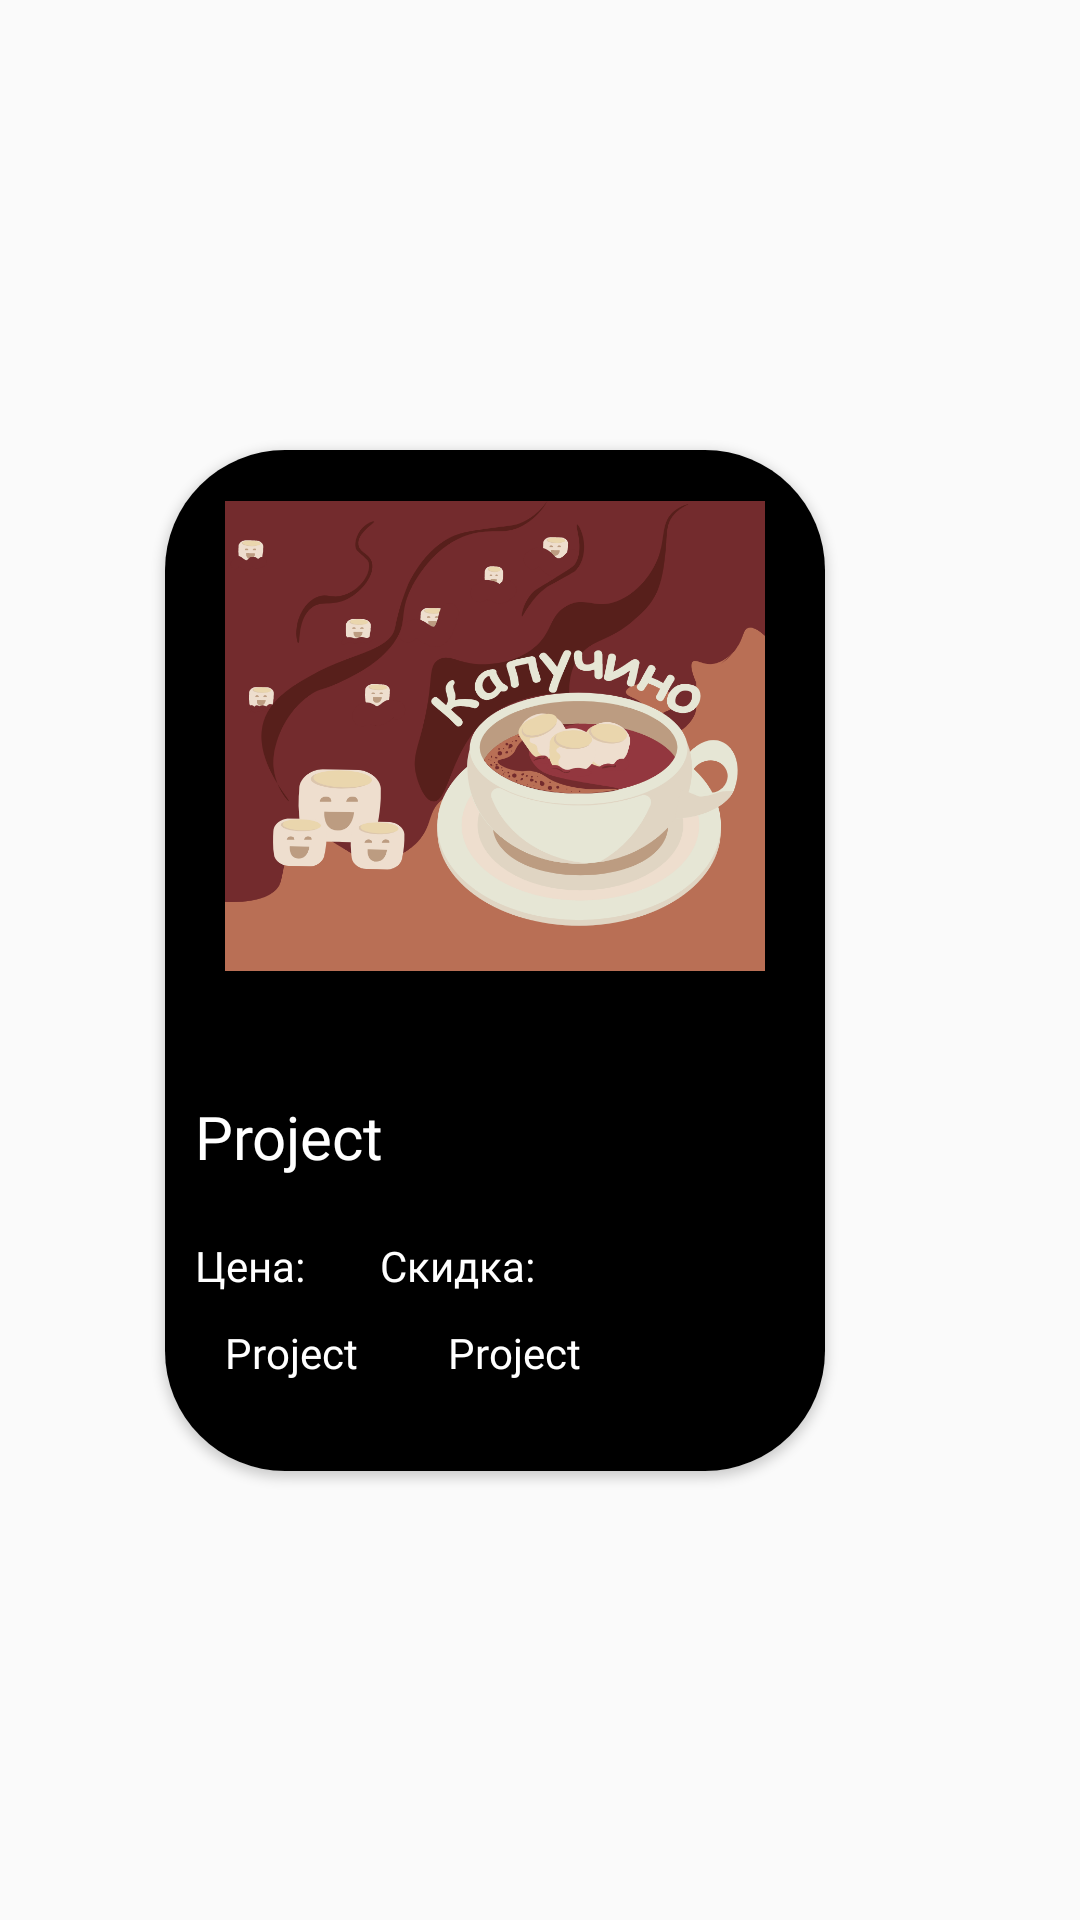

Produce the Android XML layout that renders to this screen, including the resource entries it uses.
<!-- AndroidManifest.xml: application theme Theme.AppCompat.Light.NoActionBar -->
<!-- res/layout/desert_item.xml -->
<?xml version="1.0" encoding="utf-8"?>
<androidx.constraintlayout.widget.ConstraintLayout xmlns:android="http://schemas.android.com/apk/res/android"
    xmlns:app="http://schemas.android.com/apk/res-auto"
    xmlns:tools="http://schemas.android.com/tools"
    android:layout_width="wrap_content"
    android:layout_marginTop="10dp"

    android:layout_height="wrap_content">

    <androidx.cardview.widget.CardView
        android:id="@+id/cardView"
        android:layout_width="220dp"
        android:layout_marginEnd="30dp"
        android:layout_height="wrap_content"
        app:cardCornerRadius="40dp"
        app:contentPaddingBottom="0dp"

        app:layout_constraintBottom_toBottomOf="parent"
        app:layout_constraintEnd_toEndOf="parent"
        app:layout_constraintStart_toStartOf="parent"
        app:layout_constraintTop_toTopOf="parent">

        <LinearLayout
            android:id="@+id/desertBg"
            android:background="@color/black"
            android:layout_width="match_parent"
            android:layout_height="match_parent"
            android:orientation="vertical"
            android:layout_marginTop="-15dp"
            android:paddingBottom="30dp">


            <ImageView
                android:id="@+id/desertImage"
                android:layout_width="220dp"
                android:layout_height="220dp"
                android:padding="20dp"
                android:contentDescription="@string/Sales"
                android:transitionName="coffeImage"
                app:srcCompat="@drawable/coffepage" />

            <TextView
                android:id="@+id/desertTitle"
                android:layout_width="wrap_content"
                android:layout_height="wrap_content"
                android:layout_margin="10dp"
                android:fontFamily="@font/montserrat_alternates"
                android:text="@string/app_name"
                android:textColor="@color/white"
                android:textSize="20sp" />

            <LinearLayout
                android:layout_width="match_parent"
                android:layout_height="match_parent">

                <TextView

                    android:layout_width="wrap_content"
                    android:layout_height="wrap_content"
                    android:textColor="@color/white"
                    android:fontFamily="@font/montserrat_alternates"
                    android:textSize="14sp"
                    android:layout_margin="10dp"
                    android:text="@string/coffeSell" />

                <TextView

                    android:layout_width="wrap_content"
                    android:layout_height="wrap_content"
                    android:textColor="@color/white"
                    android:fontFamily="@font/montserrat_alternates"
                    android:textSize="14sp"
                    android:layout_marginTop="10dp"
                    android:layout_marginStart="15dp"
                    android:text="@string/coffePriceSell" />

            </LinearLayout>
            <LinearLayout
                android:layout_width="match_parent"
                android:layout_height="match_parent"
                android:layout_marginTop="0dp">

                <TextView
                    android:id="@+id/desertSell"
                    android:layout_width="wrap_content"
                    android:layout_height="wrap_content"
                    android:textColor="@color/white"
                    android:layout_marginStart="20dp"
                    android:fontFamily="@font/montserrat_bold"
                    android:textSize="14sp"

                    android:text="@string/app_name" />

                <TextView
                    android:id="@+id/desertPriceSell"
                    android:layout_width="wrap_content"
                    android:layout_height="wrap_content"
                    android:textColor="@color/white"
                    android:fontFamily="@font/montserrat_bold"
                    android:textSize="14sp"

                    android:layout_marginStart="30dp"
                    android:text="@string/app_name" />

            </LinearLayout>

        </LinearLayout>
    </androidx.cardview.widget.CardView>


</androidx.constraintlayout.widget.ConstraintLayout>
<!-- resources referenced by this layout -->
<resources>
  <color name="black">#FF000000</color>
  <color name="white">#FFFFFFFF</color>
  <!-- drawable coffepage: vector/xml drawable (drawable, 40898 chars, omitted) -->
  <string name="Sales">Sales</string>
  <string name="app_name">Project</string>
  <string name="coffePriceSell">Скидка: </string>
  <string name="coffeSell">Цена: </string>
</resources>
